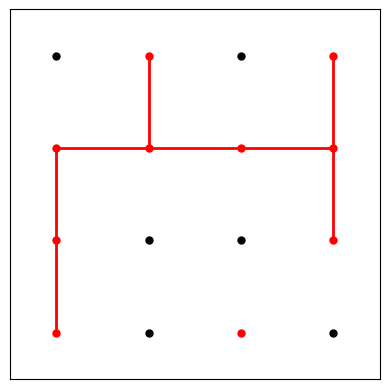

This chart was generated by the following Python code:
import random
import matplotlib.pyplot as plt


def grid(x, y, p):
    state = [0, 1]
    probabilities = [1 - p, p]
    A = [[None] * y for _ in range(x)]
    edges = []
    dashededges = []

    for n in range(x):
        for m in range(y):
            # Kanten
            A[n][m] = random.choices(state, probabilities)[0]
            if n > 0 and A[n][m] == 1 and A[n - 1][m] == 1:
                edges.append(((n, m), (n - 1, m)))
            if m > 0 and A[n][m] == 1 and A[n][m - 1] == 1:
                edges.append(((n, m), (n, m - 1)))

    fig, ax = plt.subplots()
    ax.set_aspect('equal')

    for edge in edges:
        start, end = edge
        ax.plot([start[0], end[0]], [start[1], end[1]],
                'k-', linewidth=2, color='red')

    for n in range(x):
        for m in range(y):
            if A[n][m] == 1:
                ax.plot(n, m, 'o', markersize=5, color="red")
            else:
                ax.plot(n, m, 'o', markersize=5, color='black')

    plt.xticks([])
    plt.yticks([])
    plt.xlim(-0.5, x - 0.5)
    plt.ylim(-0.5, y - 0.5)
    plt.gca().set_aspect('equal', adjustable='box')
    plt.grid(True)
    plt.show()


grid(4, 4, 0.5)